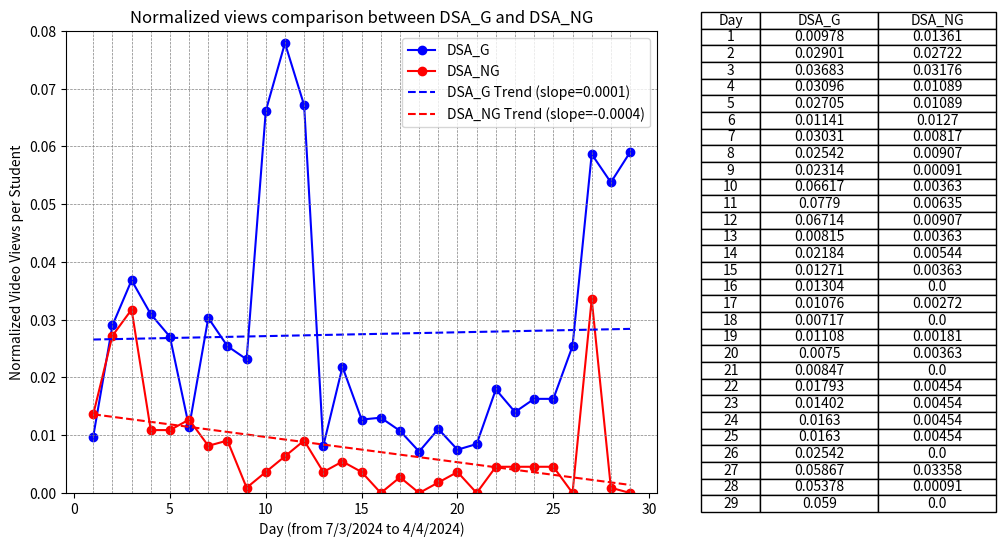

Python code for this plot: (Note: this script raises an exception after producing the figure.)
import os

import matplotlib.pyplot as plt
import numpy as np

# X-axis data
x = list(range(1, 30))  # X-axis data from 1 to 29

# Total videos
total_dsa_gamified_videos = 52
total_dsa_non_gamified_videos = 29

# Number of students
gamified = 59
non_gamified = 38

# Data for Dataset 1
y1 = [30, 89, 113, 95, 83, 35, 93, 78, 71, 203, 239, 206, 25, 67, 39, 40, 33, 22, 34, 23, 26, 55, 43, 50, 50, 78, 180, 165, 181]  # Y-axis data
# Normalized y1
y1_normalized = [view_count / (total_dsa_gamified_videos * gamified) for view_count in y1]

# Data for Dataset 2
y2 = [15, 30, 35, 12, 12, 14, 9, 10, 1, 4, 7, 10, 4, 6, 4, 0, 3, 0, 2, 4, 0, 5, 5, 5, 5, 0, 37, 1, 0]  # Y-axis data
# Normalized y1
y2_normalized = [view_count / (total_dsa_non_gamified_videos * non_gamified) for view_count in y2]

# Create a figure and axis objects
fig, (ax1, ax2) = plt.subplots(1, 2, figsize=(12, 6), gridspec_kw={'width_ratios': [2, 1]})  # Increase the width of the figure

# Plot Dataset 1 on ax1
ax1.plot(x, y1_normalized, marker='o', color='blue', linestyle='-', label='DSA_G')

# Plot Dataset 2 on ax1
ax1.plot(x, y2_normalized, marker='o', color='red', linestyle='-', label='DSA_NG')

# Add trend lines
z1 = np.polyfit(x, y1_normalized, 1)
z2 = np.polyfit(x, y2_normalized, 1)
p1 = np.poly1d(z1)
p2 = np.poly1d(z2)

# Plot Dataset 1 with trend line
ax1.plot(x, p1(x), linestyle='--', color='blue', label=f'DSA_G Trend (slope={z1[0]:.4f})')

# Plot Dataset 2 with trend line
ax1.plot(x, p2(x), linestyle='--', color='red', label=f'DSA_NG Trend (slope={z2[0]:.4f})')

# Add horizontal and vertical lines
for i in range(1, 30):
    ax1.axvline(x=i, color='gray', linestyle='--', linewidth=0.5)  # Vertical lines

for i in np.arange(0, 0.08, 0.01):
    ax1.axhline(y=i, color='gray', linestyle='--', linewidth=0.5)  # Horizontal lines

# Set the maximum limit of the y-axis to 30.0
ax1.set_ylim(0, 0.08)

# Add labels and title to the line chart
ax1.set_xlabel('Day (from 7/3/2024 to 4/4/2024)')
ax1.set_ylabel('Normalized Video Views per Student')
ax1.set_title('Normalized views comparison between DSA_G and DSA_NG')
ax1.legend()  # Show legend for the datasets

# Create a table showing the data points for both datasets
table_data = [['Day', 'DSA_G', 'DSA_NG']]  # Initialize the table data with column headers
for i in range(len(x)):
    table_data.append([x[i], round(y1_normalized[i], 5), round(y2_normalized[i], 5)])  # Add data for each row

# Create a table for the combined data
ax2.axis('off')  # Hide axis for the table
ax2.table(cellText=table_data, loc='center', cellLoc='center', colWidths=[0.2, 0.4, 0.4])  # Display the combined table with centered cell content

# Adjust layout to cut out the space between the line chart and table
plt.subplots_adjust(wspace=0.1)

# Get the filename of the Python script
script_filename = os.path.splitext(os.path.basename(__file__))[0]

# Save the figure as a JPG with the same name as the Python script
plt.savefig(f'{script_filename}.jpg', dpi=1000)  # Set the resolution (dpi) as needed

# Display the chart and table
plt.show()
